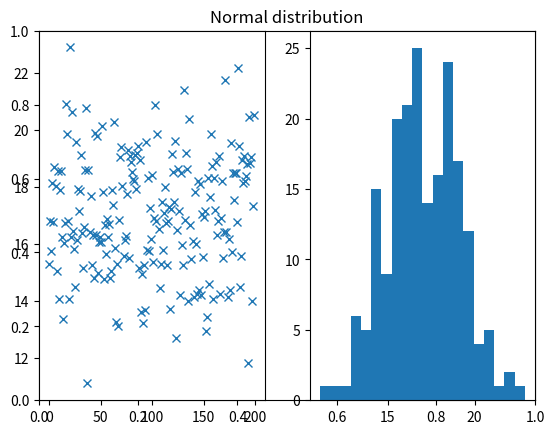

Recreate this plot in Python.
# exercise 4.1.2

from matplotlib.pyplot import (figure, title, subplot, plot, hist, show)
import numpy as np
# Number of samples
N = 200

# Mean
mu = 17

# Standard deviation
s = 2

# Number of bins in histogram
nbins = 20

# Generate samples from the Normal distribution
X = np.random.normal(mu,s,N).T 
# or equally:
X = np.random.randn(N).T * s + mu

# Plot the samples and histogram
figure()
title('Normal distribution')
subplot(1,2,1)
plot(X,'x')
subplot(1,2,2)
hist(X, bins=nbins)

# Compute empirical mean and standard deviation
mu_ = X.mean()
s_ = X.std(ddof=1)

print("Theoretical mean: ", mu)
print("Theoretical std.dev.: ", s)
print("Empirical mean: ", mu_)
print("Empirical std.dev.: ", s_)

show()

print('Ran Exercise 4.1.2')